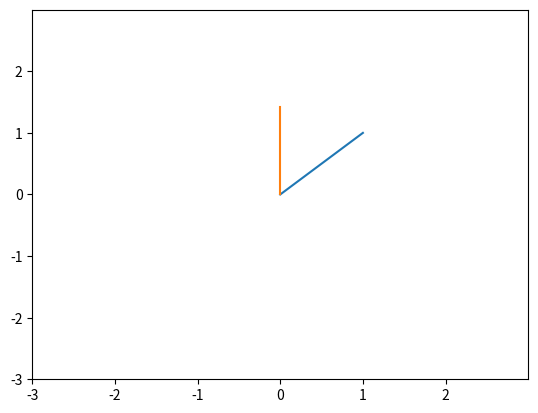

The matplotlib source for this figure:
#!/usr/bin/env python2
# -*- coding: utf-8 -*-

import numpy as np
import math
import matplotlib.pyplot as plt
# 绕pointx,pointy逆时针旋转


def Nrotate(angle, valuex, valuey, pointx, pointy):
 valuex = np.array(valuex)
 valuey = np.array(valuey)
 nRotatex = (valuex-pointx)*math.cos(angle) - \
     (valuey-pointy)*math.sin(angle) + pointx
 nRotatey = (valuex-pointx)*math.sin(angle) + \
     (valuey-pointy)*math.cos(angle) + pointy
 return nRotatex, nRotatey
# 绕pointx,pointy顺时针旋转


def Srotate(angle, valuex, valuey, pointx, pointy):
 valuex = np.array(valuex)
 valuey = np.array(valuey)
 sRotatex = (valuex-pointx)*math.cos(angle) + \
     (valuey-pointy)*math.sin(angle) + pointx
 sRotatey = (valuey-pointy)*math.cos(angle) - \
     (valuex-pointx)*math.sin(angle) + pointy
 return sRotatex, sRotatey


pointx = 1
pointy = 1
sPointx, sPointy = Nrotate(math.radians(45), pointx, pointy, 0, 0)
print(sPointx, sPointy)
plt.plot([0, pointx], [0, pointy])
plt.plot([0, sPointx], [0, sPointy])
plt.xlim(-3., 3.)
plt.ylim(-3., 3.)
plt.xticks(np.arange(-3., 3., 1))
plt.yticks(np.arange(-3., 3., 1))
plt.show()
